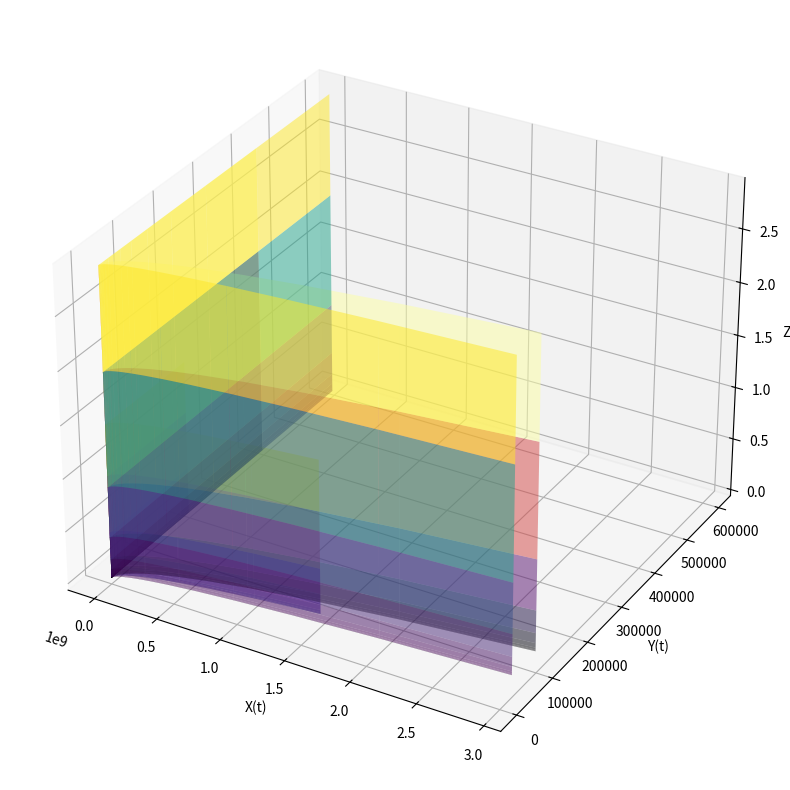

Reproduce this figure in Python.
import numpy as np
import matplotlib.pyplot as plt
from mpl_toolkits.mplot3d import Axes3D

# Определяем функции x(t), y(t), z(t)
def x(t, C1, C2, C3):
    return C1 * np.exp(t) + C2 * np.exp(2 * t) - C3 * np.exp(-t)

def y(t, C1, C3):
    return C1 * np.exp(t) + 3 * C3 * np.exp(-t)

def z(t, C1, C2, C3):
    return C1 * np.exp(t) + C2 * np.exp(2 * t) + 5 * C3 * np.exp(-t)

# Создаем массив значений t
t = np.linspace(-10, 10, 100)

# Создаем сетку для поверхности
T1, T2 = np.meshgrid(t, t)

# Параметры для нескольких поверхностей
params = [
    (3, 6, 9),   # C1, C2, C3 для третьей поверхности
    (3, 3, 3),
    (6, 6, 6),
]

# Создаем 3D график
fig = plt.figure(figsize=(12, 10))
ax = fig.add_subplot(111, projection='3d')

# Рисуем поверхности с разными параметрами
colors = ['viridis', 'plasma', 'inferno']  # Цветовые карты для каждой поверхности

for i, (C1, C2, C3) in enumerate(params):
    X = x(T1, C1, C2, C3)
    Y = y(T1, C1, C3)
    Z = z(T2, C1, C2, C3)

    # Рисуем поверхность с заданной цветовой картой
    ax.plot_surface(X, Y, Z, alpha=0.5, cmap=colors[i], label=f'Surface {i+1}')

# Настройки графика
ax.set_xlabel('X(t)')
ax.set_ylabel('Y(t)')
ax.set_zlabel('Z(t)')
# ax.set_title('Integral Surfaces with Different Parameters')

plt.savefig('integral_curves_3d_system.png', dpi=300, bbox_inches='tight')

# Показываем график
plt.show()

